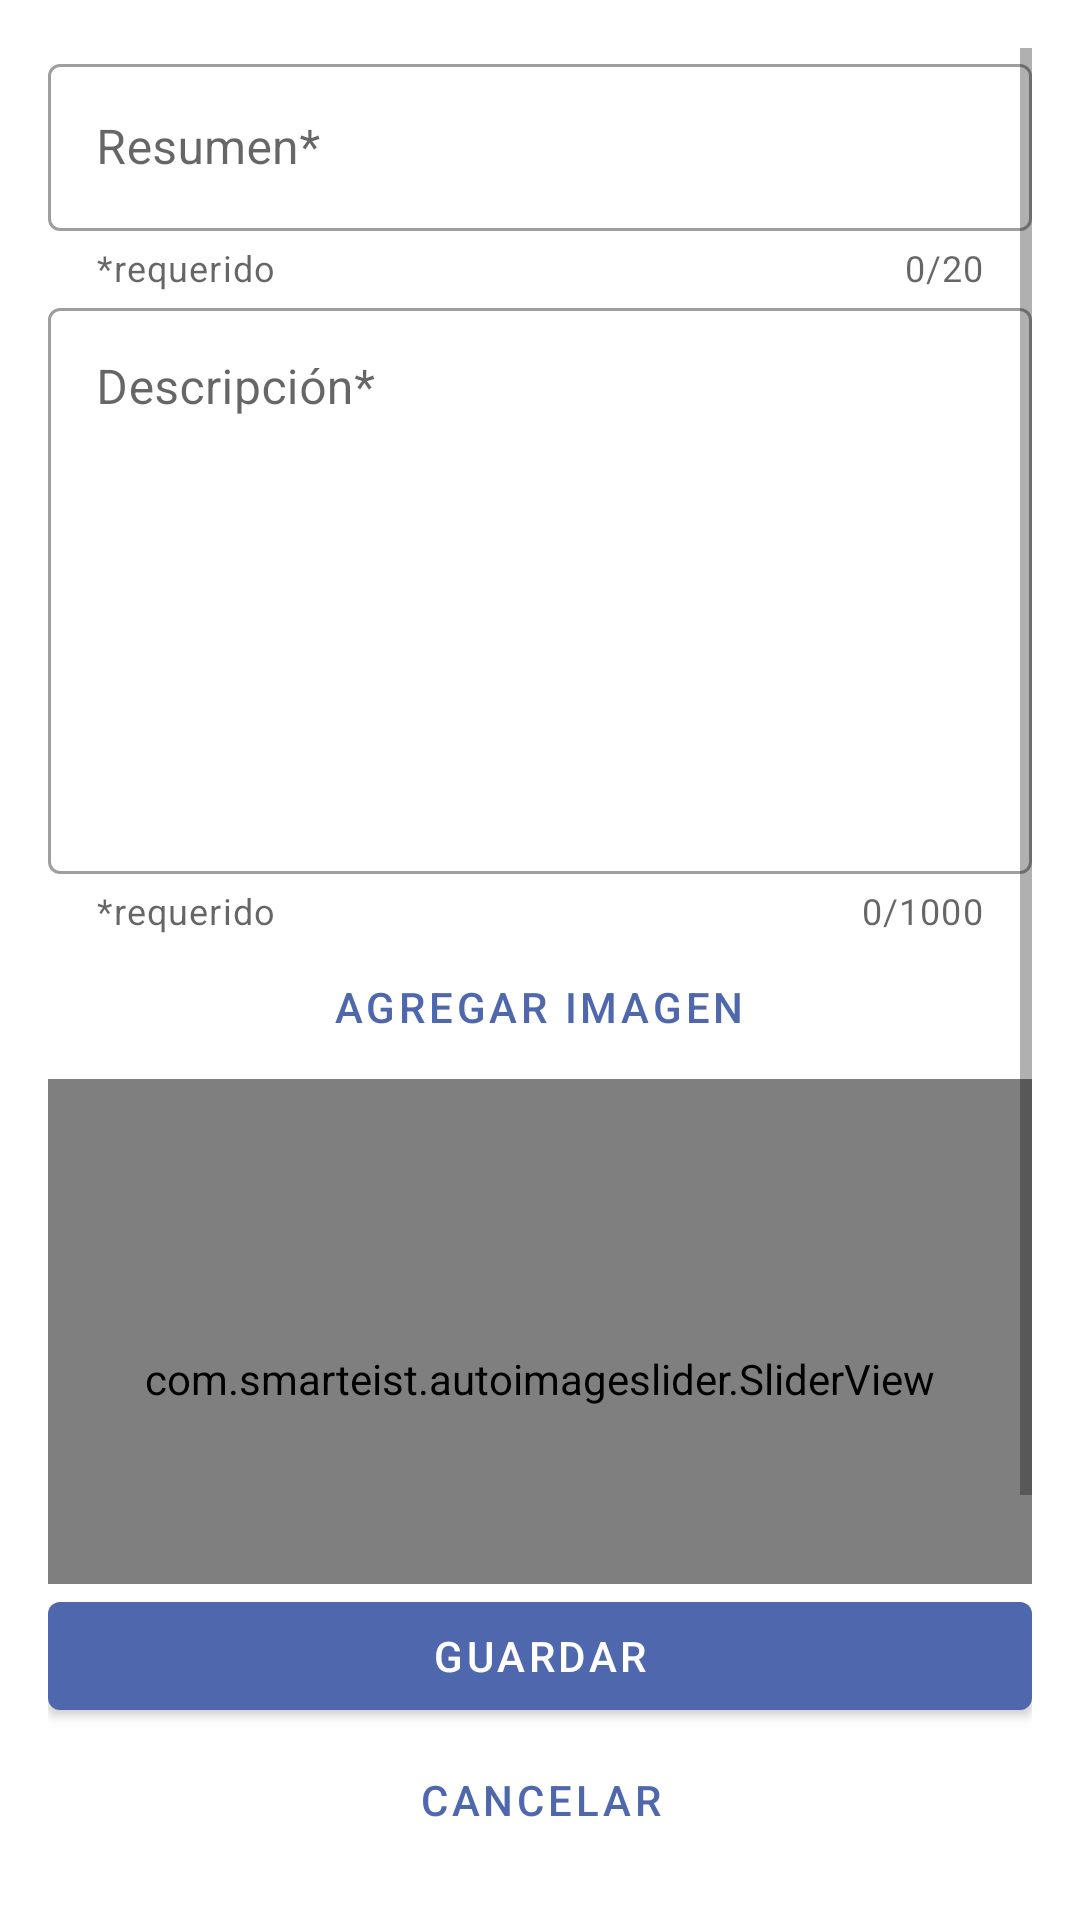

Reconstruct the res/layout file that produces this screen, plus the resources it refers to.
<!-- AndroidManifest.xml: application theme AppTheme -->
<!-- res/layout/fragment_new_item_post.xml -->
<?xml version="1.0" encoding="utf-8"?>
<RelativeLayout xmlns:android="http://schemas.android.com/apk/res/android"
    xmlns:tools="http://schemas.android.com/tools"
    android:layout_width="match_parent"
    android:layout_height="match_parent"
    xmlns:app="http://schemas.android.com/apk/res-auto"
    tools:context=".posts.ui.ItemPostFragment"
    android:padding="@dimen/margin_general">

    <ScrollView
        android:layout_width="match_parent"
        android:layout_height="match_parent"
        android:layout_above="@+id/layoutButtons"
        android:layout_marginBottom="0dp"
        android:foregroundGravity="top">
        <LinearLayout
            android:layout_width="match_parent"
            android:layout_height="wrap_content"
            android:orientation="vertical">

            <com.google.android.material.textfield.TextInputLayout
                android:id="@+id/layout_summary"
                android:layout_width="match_parent"
                android:layout_height="wrap_content"
                app:endIconMode="clear_text"
                android:hint="Resumen*"
                app:counterEnabled="true"
                app:counterMaxLength="20"
                style="@style/Widget.MaterialComponents.TextInputLayout.OutlinedBox"
                app:helperText="*requerido"
                app:errorEnabled="true">

                <com.google.android.material.textfield.TextInputEditText
                    android:id="@+id/et_summary"
                    android:layout_width="match_parent"
                    android:layout_height="wrap_content"/>

            </com.google.android.material.textfield.TextInputLayout>

            <com.google.android.material.textfield.TextInputLayout
            android:id="@+id/layout_description"
            android:layout_width="match_parent"
            android:layout_height="wrap_content"
            app:endIconMode="clear_text"
            android:hint="Descripción*"
            app:counterEnabled="true"
            app:counterMaxLength="1000"
            style="@style/Widget.MaterialComponents.TextInputLayout.OutlinedBox"
            app:helperText="*requerido">

            <com.google.android.material.textfield.TextInputEditText
                android:id="@+id/et_description"
                android:layout_width="match_parent"
                android:layout_height="wrap_content"
                android:lines="8"
                android:gravity="start"/>

        </com.google.android.material.textfield.TextInputLayout>

            <com.google.android.material.button.MaterialButton
                android:id="@+id/btn_add_image"
                android:layout_width="wrap_content"
                android:layout_height="wrap_content"
                app:icon="@drawable/ic_attach"
                style="@style/Widget.MaterialComponents.Button.TextButton"
                android:layout_gravity="center"
                android:text="Agregar imagen"/>

            <com.smarteist.autoimageslider.SliderView
                android:id="@+id/imageSlider"
                android:layout_width="match_parent"
                android:layout_height="200dp"
                app:sliderAnimationDuration="600"
                app:sliderIndicatorAnimationDuration="600"
                app:sliderIndicatorGravity="center_horizontal|bottom"
                app:sliderIndicatorMargin="15dp"
                app:sliderIndicatorOrientation="horizontal"
                app:sliderIndicatorPadding="3dp"
                app:sliderIndicatorRadius="2dp"
                app:sliderIndicatorSelectedColor="@color/colorAccent"
                app:sliderIndicatorUnselectedColor="#FFF"
                app:sliderScrollTimeInSec="1"/>
        </LinearLayout>
    </ScrollView>

    <LinearLayout
        android:id="@+id/layoutButtons"
        android:layout_width="match_parent"
        android:layout_height="wrap_content"
        android:orientation="vertical"
        android:layout_alignParentBottom="true">

        <com.google.android.material.button.MaterialButton
            android:id="@+id/btn_save"
            android:layout_width="match_parent"
            android:layout_height="wrap_content"
            android:text="Guardar"/>

        <com.google.android.material.button.MaterialButton
            android:id="@+id/btn_cancel"
            android:layout_width="match_parent"
            android:layout_height="wrap_content"
            style="@style/Widget.MaterialComponents.Button.TextButton"
            android:text="Cancelar"/>
    </LinearLayout>
</RelativeLayout>
<!-- resources referenced by this layout -->
<resources>
  <color name="colorAccent">#0F71E6</color>
  <dimen name="margin_general">16dp</dimen>
  <style name="AppTheme" parent="Theme.MaterialComponents.Light">
          
          <item name="colorPrimary">@color/colorPrimary</item>
          <item name="colorPrimaryDark">@color/colorPrimaryDark</item>
          <item name="colorAccent">@color/colorAccent</item>
          <item name="windowNoTitle">true</item>
          <item name="floatingActionButtonStyle">@style/Widget.App.FloatingActionButton</item>
          <item name="extendedFloatingActionButtonStyle">@style/Widget.App.ExtendedFloatingActionButton</item>
      </style>
  <color name="colorPrimary">#4F67AC</color>
  <color name="colorPrimaryDark">#2F4E7C</color>
  <style name="Widget.App.FloatingActionButton" parent="Widget.MaterialComponents.FloatingActionButton">
          <item name="materialThemeOverlay">@style/ThemeOverlay.App.FloatingActionButton</item>
      </style>
  <style name="Widget.App.ExtendedFloatingActionButton" parent="Widget.MaterialComponents.ExtendedFloatingActionButton.Icon">
          <item name="materialThemeOverlay">@style/ThemeOverlay.App.FloatingActionButton</item>
      </style>
  <style name="ThemeOverlay.App.FloatingActionButton" parent="">
          <item name="colorSecondary">@color/colorPrimary</item>
          <item name="colorOnSecondary">#FFFFFF</item>
          <item name="colorOnSurface">@color/colorPrimaryDark</item>
      </style>
</resources>
